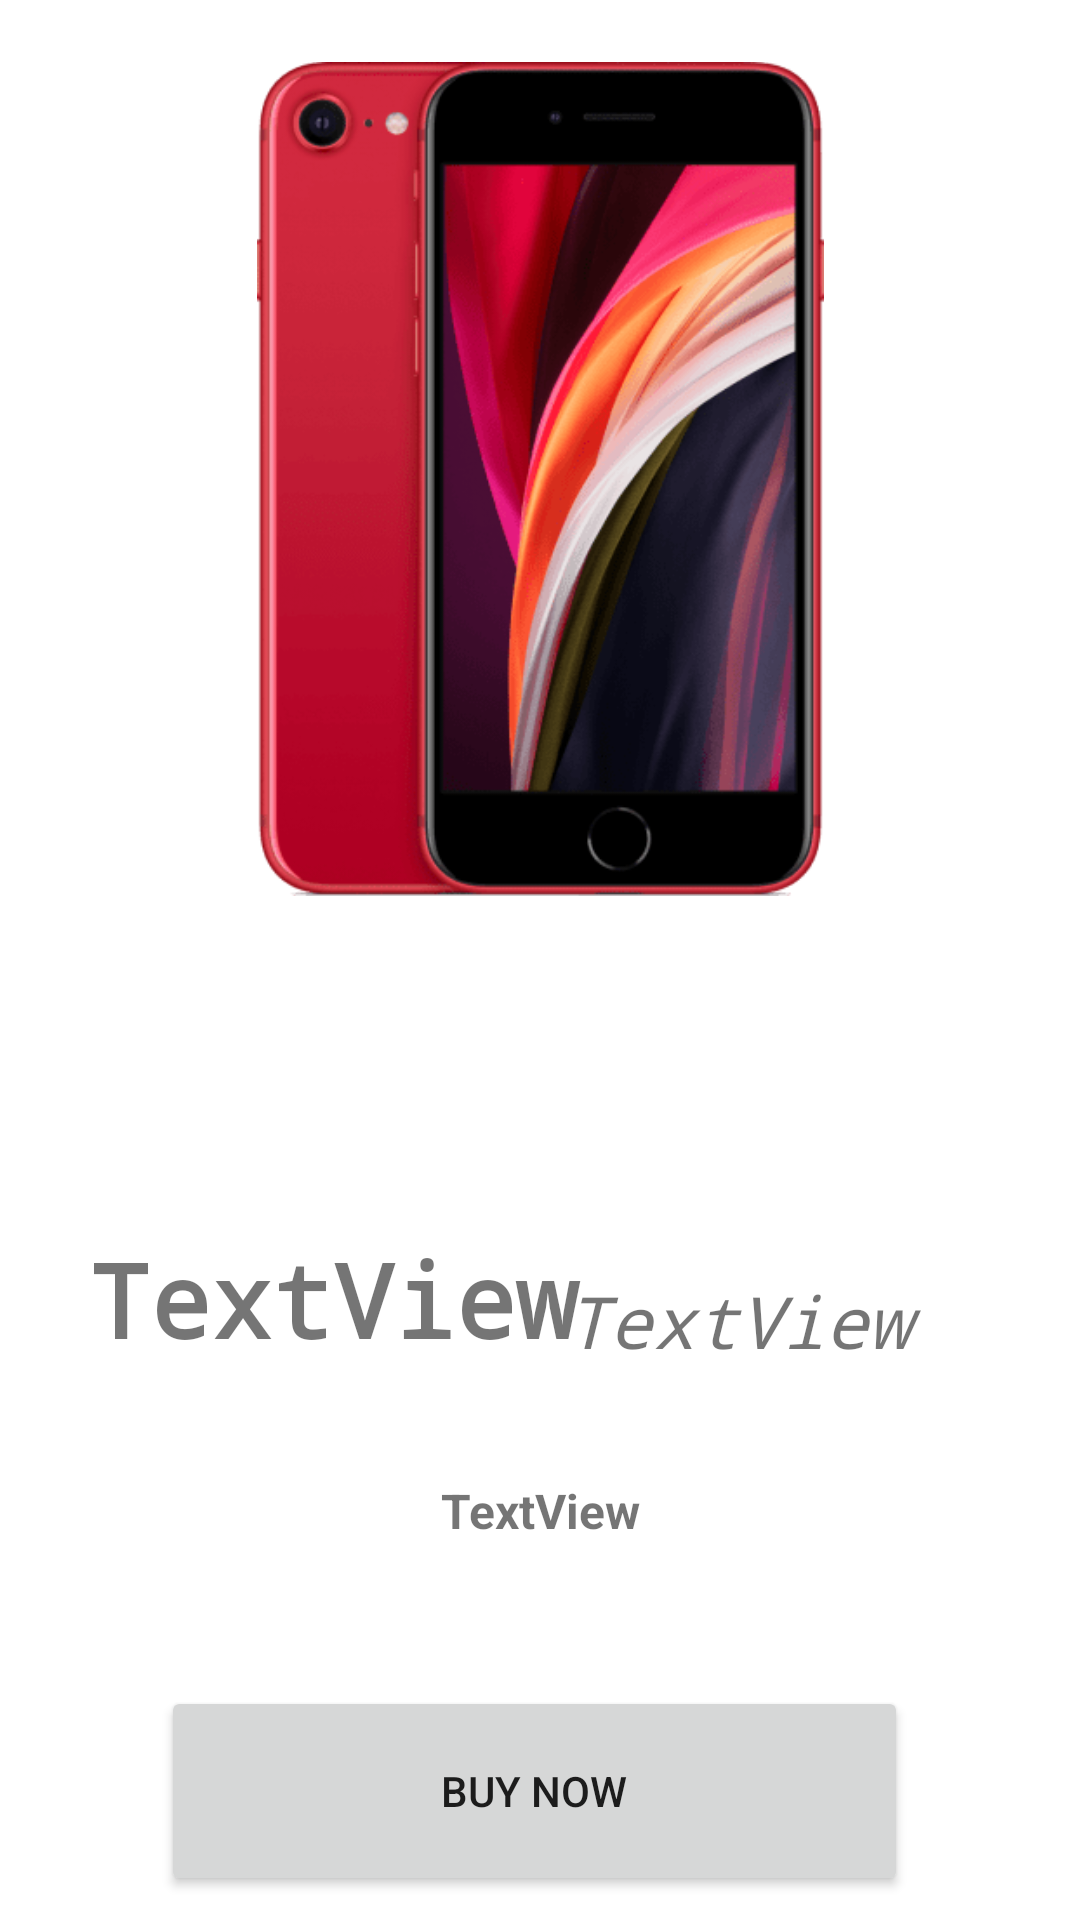

Android layout source for this screen:
<!-- AndroidManifest.xml: application theme Theme.CellBay -->
<!-- res/layout/mobile_details.xml -->
<?xml version="1.0" encoding="utf-8"?>
<androidx.constraintlayout.widget.ConstraintLayout xmlns:android="http://schemas.android.com/apk/res/android"
    xmlns:app="http://schemas.android.com/apk/res-auto"
    xmlns:tools="http://schemas.android.com/tools"
    android:layout_width="match_parent"
    android:layout_height="match_parent">

    <ImageView
        android:id="@+id/imageView2"
        android:layout_width="211dp"
        android:layout_height="278dp"
        app:layout_constraintBottom_toBottomOf="parent"
        app:layout_constraintEnd_toEndOf="parent"
        app:layout_constraintHorizontal_bias="0.5"
        app:layout_constraintStart_toStartOf="parent"
        app:layout_constraintTop_toTopOf="parent"
        app:layout_constraintVertical_bias="0.057"
        app:srcCompat="@drawable/cell1" />

    <TextView
        android:id="@+id/txtcellName"
        android:layout_width="182dp"
        android:layout_height="63dp"
        android:fontFamily="monospace"
        android:text="TextView"
        android:textAlignment="center"
        android:textSize="34sp"
        android:textStyle="bold"
        app:layout_constraintBottom_toBottomOf="parent"
        app:layout_constraintEnd_toEndOf="parent"
        app:layout_constraintHorizontal_bias="0.113"
        app:layout_constraintStart_toStartOf="parent"
        app:layout_constraintTop_toTopOf="parent"
        app:layout_constraintVertical_bias="0.711" />

    <TextView
        android:id="@+id/txtBrand"
        android:layout_width="151dp"
        android:layout_height="70dp"
        android:fontFamily="monospace"
        android:text="TextView"
        android:textAlignment="viewStart"
        android:textSize="24sp"
        android:textStyle="italic"
        app:layout_constraintBottom_toBottomOf="parent"
        app:layout_constraintEnd_toEndOf="parent"
        app:layout_constraintHorizontal_bias="0.903"
        app:layout_constraintStart_toStartOf="parent"
        app:layout_constraintTop_toTopOf="parent"
        app:layout_constraintVertical_bias="0.744" />

    <TextView
        android:id="@+id/txtPrice"
        android:layout_width="177dp"
        android:layout_height="73dp"
        android:text="TextView"
        android:textAlignment="center"
        android:textAllCaps="false"
        android:textSize="16sp"
        android:textStyle="bold"
        app:layout_constraintBottom_toBottomOf="parent"
        app:layout_constraintEnd_toEndOf="parent"
        app:layout_constraintStart_toStartOf="parent"
        app:layout_constraintTop_toTopOf="parent"
        app:layout_constraintVertical_bias="0.869" />

    <Button
        android:id="@+id/btnBuy"
        android:layout_width="249dp"
        android:layout_height="70dp"
        android:text="Buy Now"
        app:layout_constraintBottom_toBottomOf="parent"
        app:layout_constraintEnd_toEndOf="parent"
        app:layout_constraintHorizontal_bias="0.483"
        app:layout_constraintStart_toStartOf="parent"
        app:layout_constraintTop_toTopOf="parent"
        app:layout_constraintVertical_bias="0.986" />

</androidx.constraintlayout.widget.ConstraintLayout>
<!-- resources referenced by this layout -->
<resources>
  <!-- drawable cell1: png bitmap (drawable, 39398 bytes) -->
  <style name="Theme.CellBay" parent="Theme.MaterialComponents.DayNight.DarkActionBar">
          
          <item name="colorPrimary">@color/purple_500</item>
          <item name="colorPrimaryVariant">@color/purple_700</item>
          <item name="colorOnPrimary">@color/white</item>
          
          <item name="colorSecondary">@color/teal_200</item>
          <item name="colorSecondaryVariant">@color/teal_700</item>
          <item name="colorOnSecondary">@color/black</item>
          
          <item name="android:statusBarColor" tools:targetApi="l">?attr/colorPrimaryVariant</item>
          
      </style>
  <!-- not gathered from this repository: default colours our renderer supplied (Android Studio template values) -->
  <color name="purple_500">#FF6200EE</color>
  <color name="purple_700">#FF3700B3</color>
  <color name="teal_200">#FF03DAC5</color>
  <color name="teal_700">#FF018786</color>
  <color name="black">#FF000000</color>
  <color name="white">#FFFFFFFF</color>
</resources>
